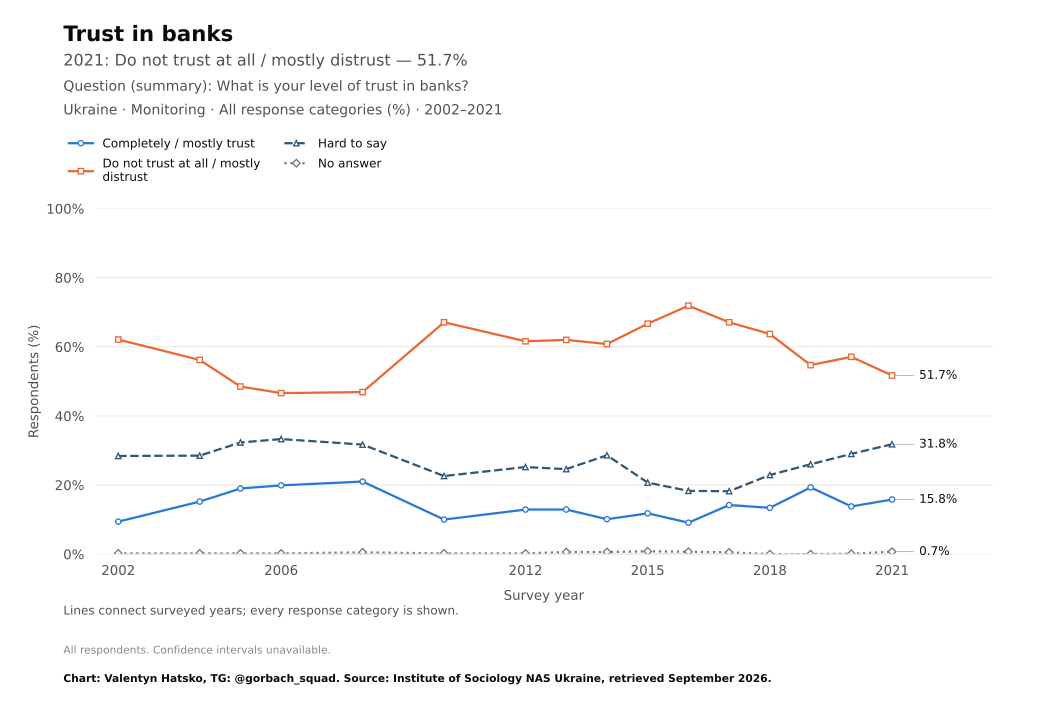

The table this chart was drawn from, first rows:
survey, item, year, question_type, source_file, source_field, source_table, source_sha256, response, estimate, se, ci_low, ci_high, n_valid, n_domain, n_psu, kish_n, weight_sum, weighted, variance_method, denominator, excluded_non_numeric_pct, spontaneous_against_democracy_pct, round
Monitoring, trust_banks, 2002, ordinal, monitoring-2021dlya-tipografii.pdf, d6.22, question_trend_source_cells.csv, , Completely / mostly trust, 9.4, , , , , , , , , , , all respondents as published, , , 
Monitoring, trust_banks, 2004, ordinal, monitoring-2021dlya-tipografii.pdf, d6.22, question_trend_source_cells.csv, , Completely / mostly trust, 15.2, , , , , , , , , , , all respondents as published, , , 
Monitoring, trust_banks, 2005, ordinal, monitoring-2021dlya-tipografii.pdf, d6.22, question_trend_source_cells.csv, , Completely / mostly trust, 19.0, , , , , , , , , , , all respondents as published, , , 
Monitoring, trust_banks, 2006, ordinal, monitoring-2021dlya-tipografii.pdf, d6.22, question_trend_source_cells.csv, , Completely / mostly trust, 19.9, , , , , , , , , , , all respondents as published, , , 
Monitoring, trust_banks, 2008, ordinal, monitoring-2021dlya-tipografii.pdf, d6.22, question_trend_source_cells.csv, , Completely / mostly trust, 21.0, , , , , , , , , , , all respondents as published, , , 
Monitoring, trust_banks, 2010, ordinal, monitoring-2021dlya-tipografii.pdf, d6.22, question_trend_source_cells.csv, , Completely / mostly trust, 10.0, , , , , , , , , , , all respondents as published, , , 
Monitoring, trust_banks, 2012, ordinal, monitoring-2021dlya-tipografii.pdf, d6.22, question_trend_source_cells.csv, , Completely / mostly trust, 12.9, , , , , , , , , , , all respondents as published, , , 
Monitoring, trust_banks, 2013, ordinal, monitoring-2021dlya-tipografii.pdf, d6.22, question_trend_source_cells.csv, , Completely / mostly trust, 12.9, , , , , , , , , , , all respondents as published, , , 
Monitoring, trust_banks, 2014, ordinal, monitoring-2021dlya-tipografii.pdf, d6.22, question_trend_source_cells.csv, , Completely / mostly trust, 10.1, , , , , , , , , , , all respondents as published, , , 
Monitoring, trust_banks, 2015, ordinal, monitoring-2021dlya-tipografii.pdf, d6.22, question_trend_source_cells.csv, , Completely / mostly trust, 11.8, , , , , , , , , , , all respondents as published, , , 
Monitoring, trust_banks, 2016, ordinal, monitoring-2021dlya-tipografii.pdf, d6.22, question_trend_source_cells.csv, , Completely / mostly trust, 9.1, , , , , , , , , , , all respondents as published, , , 
Monitoring, trust_banks, 2017, ordinal, monitoring-2021dlya-tipografii.pdf, d6.22, question_trend_source_cells.csv, , Completely / mostly trust, 14.2, , , , , , , , , , , all respondents as published, , , 
Monitoring, trust_banks, 2018, ordinal, monitoring-2021dlya-tipografii.pdf, d6.22, question_trend_source_cells.csv, , Completely / mostly trust, 13.4, , , , , , , , , , , all respondents as published, , , 
Monitoring, trust_banks, 2019, ordinal, monitoring-2021dlya-tipografii.pdf, d6.22, question_trend_source_cells.csv, , Completely / mostly trust, 19.3, , , , , , , , , , , all respondents as published, , , 
Monitoring, trust_banks, 2020, ordinal, monitoring-2021dlya-tipografii.pdf, d6.22, question_trend_source_cells.csv, , Completely / mostly trust, 13.8, , , , , , , , , , , all respondents as published, , , 
Monitoring, trust_banks, 2021, ordinal, monitoring-2021dlya-tipografii.pdf, d6.22, question_trend_source_cells.csv, , Completely / mostly trust, 15.8, , , , , , , , , , , all respondents as published, , , 
Monitoring, trust_banks, 2002, ordinal, monitoring-2021dlya-tipografii.pdf, d6.22, question_trend_source_cells.csv, , Do not trust at all / mostly distrust, 62.1, , , , , , , , , , , all respondents as published, , , 
Monitoring, trust_banks, 2004, ordinal, monitoring-2021dlya-tipografii.pdf, d6.22, question_trend_source_cells.csv, , Do not trust at all / mostly distrust, 56.2, , , , , , , , , , , all respondents as published, , , 
Monitoring, trust_banks, 2005, ordinal, monitoring-2021dlya-tipografii.pdf, d6.22, question_trend_source_cells.csv, , Do not trust at all / mostly distrust, 48.5, , , , , , , , , , , all respondents as published, , , 
Monitoring, trust_banks, 2006, ordinal, monitoring-2021dlya-tipografii.pdf, d6.22, question_trend_source_cells.csv, , Do not trust at all / mostly distrust, 46.6, , , , , , , , , , , all respondents as published, , , 
Monitoring, trust_banks, 2008, ordinal, monitoring-2021dlya-tipografii.pdf, d6.22, question_trend_source_cells.csv, , Do not trust at all / mostly distrust, 46.9, , , , , , , , , , , all respondents as published, , , 
Monitoring, trust_banks, 2010, ordinal, monitoring-2021dlya-tipografii.pdf, d6.22, question_trend_source_cells.csv, , Do not trust at all / mostly distrust, 67.1, , , , , , , , , , , all respondents as published, , , 
Monitoring, trust_banks, 2012, ordinal, monitoring-2021dlya-tipografii.pdf, d6.22, question_trend_source_cells.csv, , Do not trust at all / mostly distrust, 61.6, , , , , , , , , , , all respondents as published, , , 
Monitoring, trust_banks, 2013, ordinal, monitoring-2021dlya-tipografii.pdf, d6.22, question_trend_source_cells.csv, , Do not trust at all / mostly distrust, 62.0, , , , , , , , , , , all respondents as published, , , 
Monitoring, trust_banks, 2014, ordinal, monitoring-2021dlya-tipografii.pdf, d6.22, question_trend_source_cells.csv, , Do not trust at all / mostly distrust, 60.8, , , , , , , , , , , all respondents as published, , , 
Monitoring, trust_banks, 2015, ordinal, monitoring-2021dlya-tipografii.pdf, d6.22, question_trend_source_cells.csv, , Do not trust at all / mostly distrust, 66.7, , , , , , , , , , , all respondents as published, , , 
Monitoring, trust_banks, 2016, ordinal, monitoring-2021dlya-tipografii.pdf, d6.22, question_trend_source_cells.csv, , Do not trust at all / mostly distrust, 71.9, , , , , , , , , , , all respondents as published, , , 
Monitoring, trust_banks, 2017, ordinal, monitoring-2021dlya-tipografii.pdf, d6.22, question_trend_source_cells.csv, , Do not trust at all / mostly distrust, 67.1, , , , , , , , , , , all respondents as published, , , 
Monitoring, trust_banks, 2018, ordinal, monitoring-2021dlya-tipografii.pdf, d6.22, question_trend_source_cells.csv, , Do not trust at all / mostly distrust, 63.7, , , , , , , , , , , all respondents as published, , , 
Monitoring, trust_banks, 2019, ordinal, monitoring-2021dlya-tipografii.pdf, d6.22, question_trend_source_cells.csv, , Do not trust at all / mostly distrust, 54.7, , , , , , , , , , , all respondents as published, , , 
Monitoring, trust_banks, 2020, ordinal, monitoring-2021dlya-tipografii.pdf, d6.22, question_trend_source_cells.csv, , Do not trust at all / mostly distrust, 57.1, , , , , , , , , , , all respondents as published, , , 
Monitoring, trust_banks, 2021, ordinal, monitoring-2021dlya-tipografii.pdf, d6.22, question_trend_source_cells.csv, , Do not trust at all / mostly distrust, 51.7, , , , , , , , , , , all respondents as published, , , 
Monitoring, trust_banks, 2002, ordinal, monitoring-2021dlya-tipografii.pdf, d6.22, question_trend_source_cells.csv, , Hard to say, 28.4, , , , , , , , , , , all respondents as published, , , 
Monitoring, trust_banks, 2004, ordinal, monitoring-2021dlya-tipografii.pdf, d6.22, question_trend_source_cells.csv, , Hard to say, 28.5, , , , , , , , , , , all respondents as published, , , 
Monitoring, trust_banks, 2005, ordinal, monitoring-2021dlya-tipografii.pdf, d6.22, question_trend_source_cells.csv, , Hard to say, 32.3, , , , , , , , , , , all respondents as published, , , 
Monitoring, trust_banks, 2006, ordinal, monitoring-2021dlya-tipografii.pdf, d6.22, question_trend_source_cells.csv, , Hard to say, 33.3, , , , , , , , , , , all respondents as published, , , 
Monitoring, trust_banks, 2008, ordinal, monitoring-2021dlya-tipografii.pdf, d6.22, question_trend_source_cells.csv, , Hard to say, 31.7, , , , , , , , , , , all respondents as published, , , 
Monitoring, trust_banks, 2010, ordinal, monitoring-2021dlya-tipografii.pdf, d6.22, question_trend_source_cells.csv, , Hard to say, 22.6, , , , , , , , , , , all respondents as published, , , 
Monitoring, trust_banks, 2012, ordinal, monitoring-2021dlya-tipografii.pdf, d6.22, question_trend_source_cells.csv, , Hard to say, 25.2, , , , , , , , , , , all respondents as published, , , 
Monitoring, trust_banks, 2013, ordinal, monitoring-2021dlya-tipografii.pdf, d6.22, question_trend_source_cells.csv, , Hard to say, 24.6, , , , , , , , , , , all respondents as published, , , 
Monitoring, trust_banks, 2014, ordinal, monitoring-2021dlya-tipografii.pdf, d6.22, question_trend_source_cells.csv, , Hard to say, 28.6, , , , , , , , , , , all respondents as published, , , 
Monitoring, trust_banks, 2015, ordinal, monitoring-2021dlya-tipografii.pdf, d6.22, question_trend_source_cells.csv, , Hard to say, 20.7, , , , , , , , , , , all respondents as published, , , 
Monitoring, trust_banks, 2016, ordinal, monitoring-2021dlya-tipografii.pdf, d6.22, question_trend_source_cells.csv, , Hard to say, 18.3, , , , , , , , , , , all respondents as published, , , 
Monitoring, trust_banks, 2017, ordinal, monitoring-2021dlya-tipografii.pdf, d6.22, question_trend_source_cells.csv, , Hard to say, 18.2, , , , , , , , , , , all respondents as published, , , 
Monitoring, trust_banks, 2018, ordinal, monitoring-2021dlya-tipografii.pdf, d6.22, question_trend_source_cells.csv, , Hard to say, 22.9, , , , , , , , , , , all respondents as published, , , 
Monitoring, trust_banks, 2019, ordinal, monitoring-2021dlya-tipografii.pdf, d6.22, question_trend_source_cells.csv, , Hard to say, 26.0, , , , , , , , , , , all respondents as published, , , 
Monitoring, trust_banks, 2020, ordinal, monitoring-2021dlya-tipografii.pdf, d6.22, question_trend_source_cells.csv, , Hard to say, 29.0, , , , , , , , , , , all respondents as published, , , 
Monitoring, trust_banks, 2021, ordinal, monitoring-2021dlya-tipografii.pdf, d6.22, question_trend_source_cells.csv, , Hard to say, 31.8, , , , , , , , , , , all respondents as published, , , 
Monitoring, trust_banks, 2002, ordinal, monitoring-2021dlya-tipografii.pdf, d6.22, question_trend_source_cells.csv, , No answer, 0.2, , , , , , , , , , , all respondents as published, , , 
Monitoring, trust_banks, 2004, ordinal, monitoring-2021dlya-tipografii.pdf, d6.22, question_trend_source_cells.csv, , No answer, 0.2, , , , , , , , , , , all respondents as published, , , 
Monitoring, trust_banks, 2005, ordinal, monitoring-2021dlya-tipografii.pdf, d6.22, question_trend_source_cells.csv, , No answer, 0.2, , , , , , , , , , , all respondents as published, , , 
Monitoring, trust_banks, 2006, ordinal, monitoring-2021dlya-tipografii.pdf, d6.22, question_trend_source_cells.csv, , No answer, 0.2, , , , , , , , , , , all respondents as published, , , 
Monitoring, trust_banks, 2008, ordinal, monitoring-2021dlya-tipografii.pdf, d6.22, question_trend_source_cells.csv, , No answer, 0.5, , , , , , , , , , , all respondents as published, , , 
Monitoring, trust_banks, 2010, ordinal, monitoring-2021dlya-tipografii.pdf, d6.22, question_trend_source_cells.csv, , No answer, 0.2, , , , , , , , , , , all respondents as published, , , 
Monitoring, trust_banks, 2012, ordinal, monitoring-2021dlya-tipografii.pdf, d6.22, question_trend_source_cells.csv, , No answer, 0.2, , , , , , , , , , , all respondents as published, , , 
Monitoring, trust_banks, 2013, ordinal, monitoring-2021dlya-tipografii.pdf, d6.22, question_trend_source_cells.csv, , No answer, 0.6, , , , , , , , , , , all respondents as published, , , 
Monitoring, trust_banks, 2014, ordinal, monitoring-2021dlya-tipografii.pdf, d6.22, question_trend_source_cells.csv, , No answer, 0.6, , , , , , , , , , , all respondents as published, , , 
Monitoring, trust_banks, 2015, ordinal, monitoring-2021dlya-tipografii.pdf, d6.22, question_trend_source_cells.csv, , No answer, 0.8, , , , , , , , , , , all respondents as published, , , 
Monitoring, trust_banks, 2016, ordinal, monitoring-2021dlya-tipografii.pdf, d6.22, question_trend_source_cells.csv, , No answer, 0.7, , , , , , , , , , , all respondents as published, , , 
Monitoring, trust_banks, 2017, ordinal, monitoring-2021dlya-tipografii.pdf, d6.22, question_trend_source_cells.csv, , No answer, 0.5, , , , , , , , , , , all respondents as published, , , 
... 4 more rows
